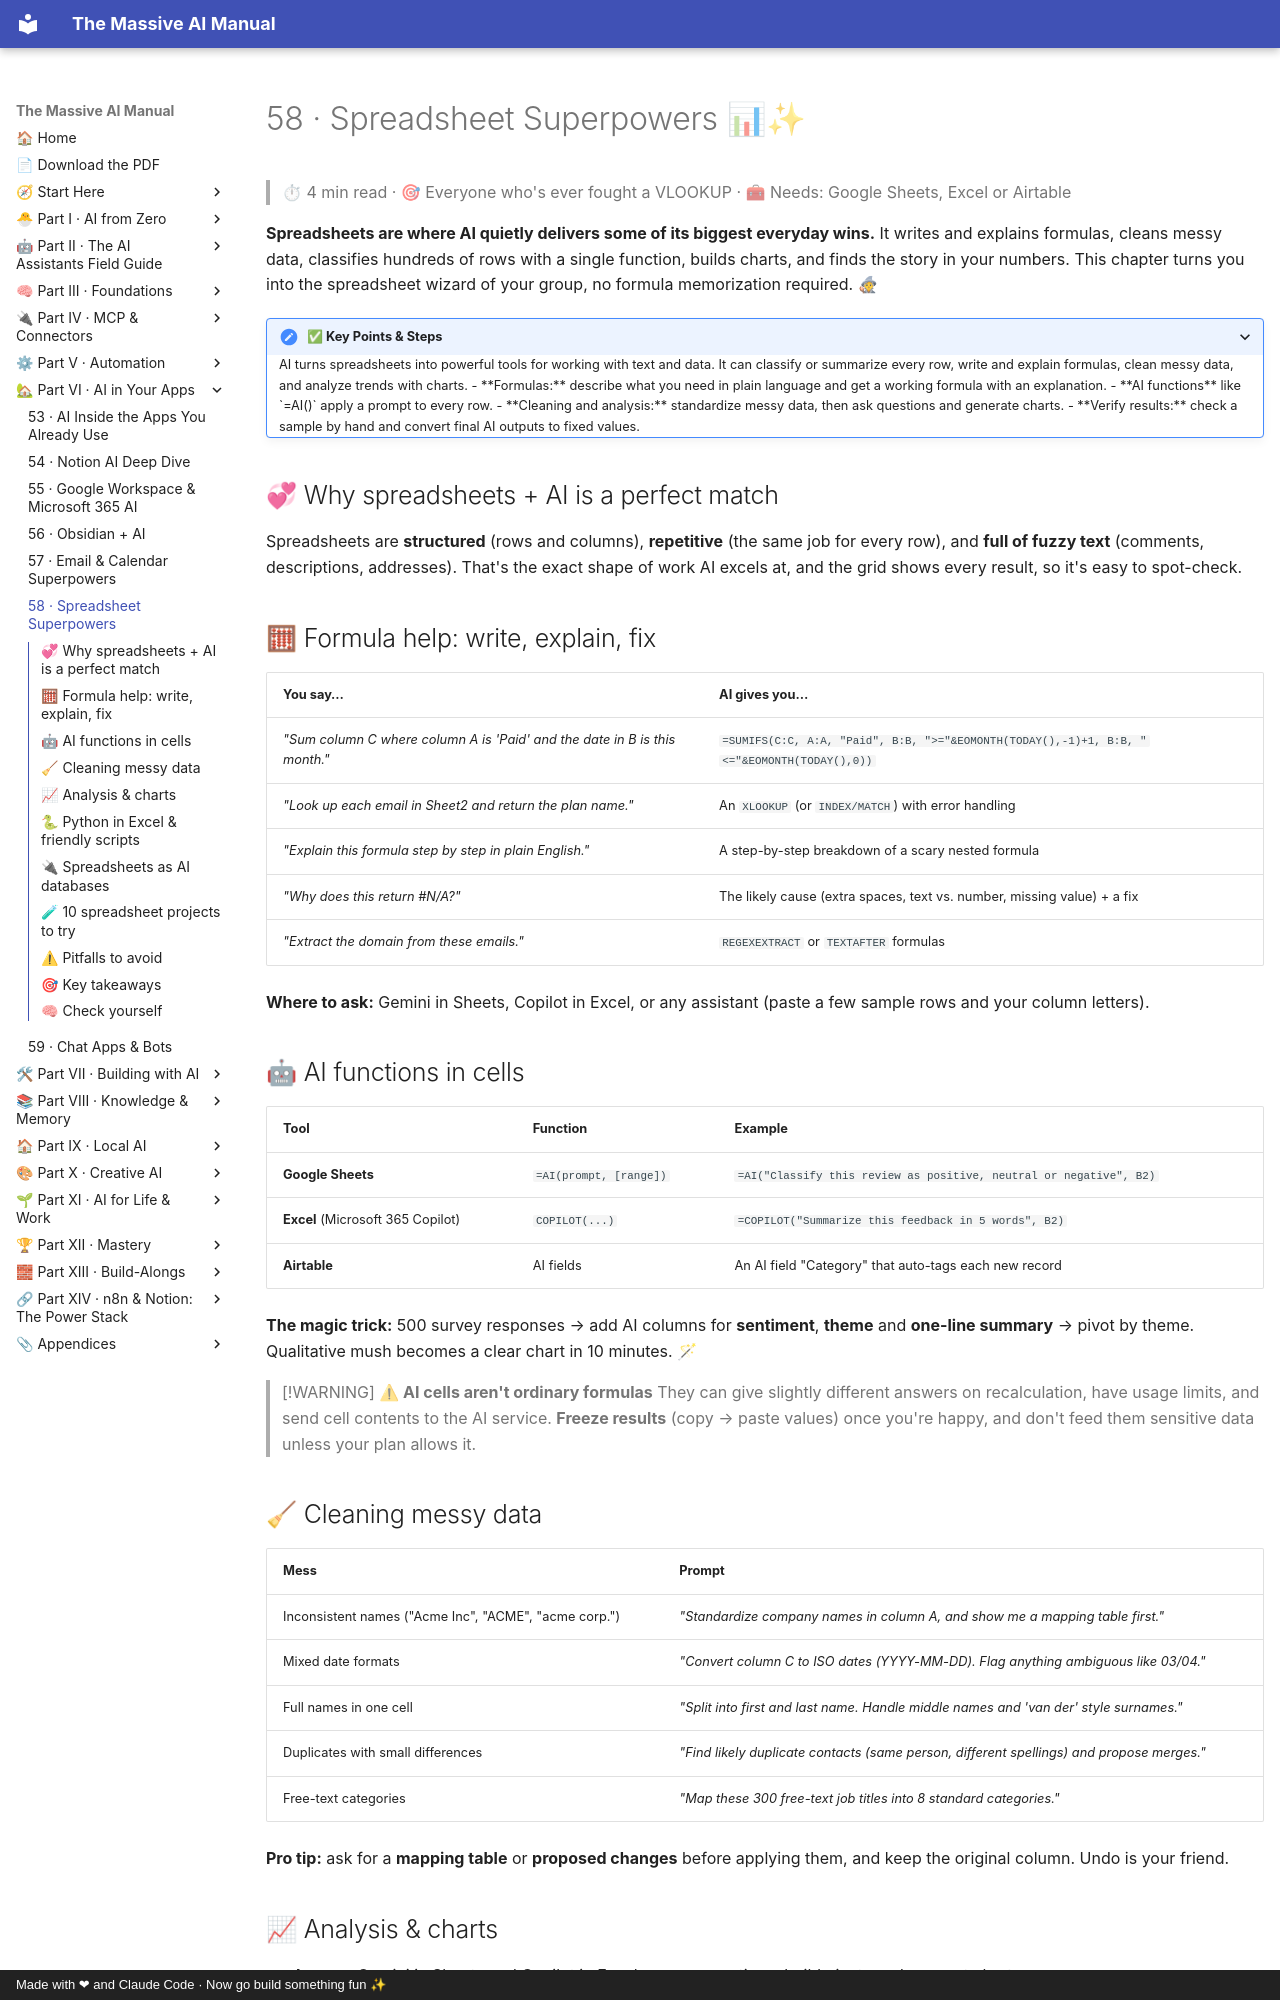

repository: Axmann8/AI_For_Advanced_Beginners · page: part-6-ai-in-your-apps/58-spreadsheet-superpowers/index.html · generator: mkdocs · copyright: Made with ❤ and Claude Code · Now go build something fun ✨

# 58 · Spreadsheet Superpowers 📊✨

> ⏱ 4 min read · 🎯 Everyone who's ever fought a VLOOKUP · 🧰 Needs: Google Sheets, Excel or Airtable

**Spreadsheets are where AI quietly delivers some of its biggest everyday wins.** It writes and explains formulas, cleans
messy data, classifies hundreds of rows with a single function, builds charts, and finds the story in your numbers. This
chapter turns you into the spreadsheet wizard of your group, no formula memorization required. 🧙

<details class="keypoints" open>
<summary>✅ Key Points & Steps</summary>

AI turns spreadsheets into powerful tools for working with text and data. It can classify or summarize every row, write and explain formulas, clean messy data, and analyze trends with charts.

- **Formulas:** describe what you need in plain language and get a working formula with an explanation.
- **AI functions** like `=AI()` apply a prompt to every row.
- **Cleaning and analysis:** standardize messy data, then ask questions and generate charts.
- **Verify results:** check a sample by hand and convert final AI outputs to fixed values.

</details>

<!-- in-this-chapter -->

## 💞 Why spreadsheets + AI is a perfect match

Spreadsheets are **structured** (rows and columns), **repetitive** (the same job for every row), and **full of fuzzy text**
(comments, descriptions, addresses). That's the exact shape of work AI excels at, and the grid shows every result, so it's
easy to spot-check.

## 🧮 Formula help: write, explain, fix

| You say… | AI gives you… |
|---|---|
| *"Sum column C where column A is 'Paid' and the date in B is this month."* | `=SUMIFS(C:C, A:A, "Paid", B:B, ">="&EOMONTH(TODAY(),-1)+1, B:B, "<="&EOMONTH(TODAY(),0))` |
| *"Look up each email in Sheet2 and return the plan name."* | An `XLOOKUP` (or `INDEX/MATCH`) with error handling |
| *"Explain this formula step by step in plain English."* | A step-by-step breakdown of a scary nested formula |
| *"Why does this return #N/A?"* | The likely cause (extra spaces, text vs. number, missing value) + a fix |
| *"Extract the domain from these emails."* | `REGEXEXTRACT` or `TEXTAFTER` formulas |

**Where to ask:** Gemini in Sheets, Copilot in Excel, or any assistant (paste a few sample rows and your column letters).

## 🤖 AI functions in cells

| Tool | Function | Example |
|---|---|---|
| **Google Sheets** | `=AI(prompt, [range])` | `=AI("Classify this review as positive, neutral or negative", B2)` |
| **Excel** (Microsoft 365 Copilot) | `COPILOT(...)` | `=COPILOT("Summarize this feedback in 5 words", B2)` |
| **Airtable** | AI fields | An AI field "Category" that auto-tags each new record |

**The magic trick:** 500 survey responses → add AI columns for **sentiment**, **theme** and **one-line summary** → pivot by
theme. Qualitative mush becomes a clear chart in 10 minutes. 🪄

> [!WARNING]
> **⚠ AI cells aren't ordinary formulas**
> They can give slightly different answers on recalculation, have usage limits, and send cell contents to the AI service.
> **Freeze results** (copy → paste values) once you're happy, and don't feed them sensitive data unless your plan allows it.
